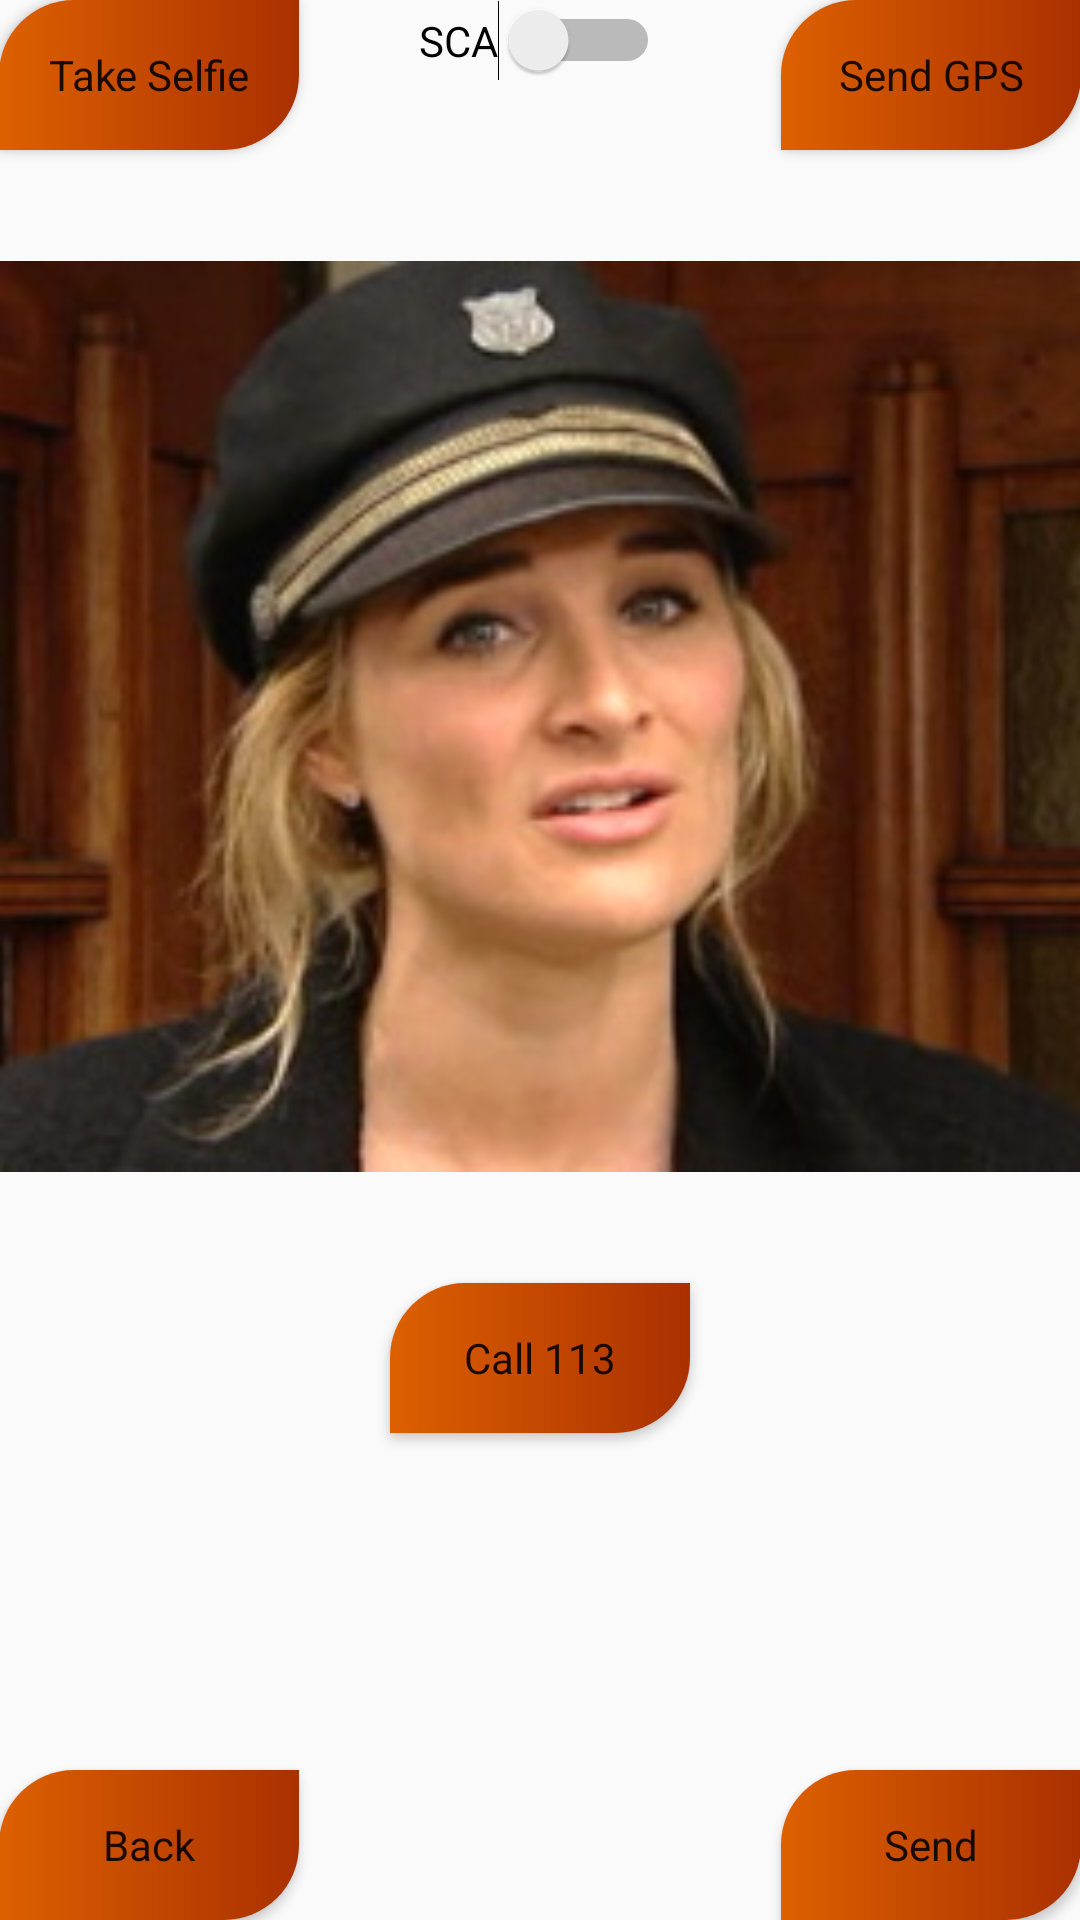

Write the Android layout XML for this screen, with the resource values it uses.
<!-- AndroidManifest.xml: application theme AppTheme -->
<!-- res/layout/activity_report.xml -->
<?xml version="1.0" encoding="utf-8"?>
<RelativeLayout xmlns:android="http://schemas.android.com/apk/res/android"
    xmlns:tools="http://schemas.android.com/tools"
    android:layout_width="match_parent"
    android:layout_height="match_parent"
    android:paddingBottom="@dimen/activity_vertical_margin"
    android:paddingLeft="@dimen/activity_horizontal_margin"
    android:paddingRight="@dimen/activity_horizontal_margin"
    android:paddingTop="@dimen/activity_vertical_margin"
    tools:context="school.csiapp.ReportActivity">

    <Button
        style="@style/DefaultButton"
        android:text="Take Selfie"
        android:id="@+id/button2"
        android:layout_alignParentTop="true"
        android:layout_alignParentStart="true" />

    <Button
        style="@style/DefaultButton"
        android:text="Send GPS"
        android:id="@+id/button3"
        android:layout_alignParentTop="true"
        android:layout_alignParentEnd="true" />

    <Button
        style="@style/DefaultButton"
        android:text="Back"
        android:id="@+id/exit"
        android:layout_alignParentBottom="true"
        android:layout_alignParentStart="true" />

    <Button
        style="@style/DefaultButton"
        android:text="Send"
        android:id="@+id/button5"
        android:layout_alignTop="@+id/exit"
        android:layout_alignParentEnd="true" />

    <LinearLayout
        android:orientation="vertical"
        android:layout_width="match_parent"
        android:layout_height="match_parent"
        android:layout_below="@+id/button2"
        android:layout_centerHorizontal="true"
        android:layout_above="@+id/exit"
        android:weightSum="1">

        <ImageView
            android:layout_width="match_parent"
            android:layout_height="wrap_content"
            android:id="@+id/imageView2"
            android:layout_gravity="center_horizontal"
            android:layout_weight="0.61"
            android:src="@drawable/lexmond" />

        <Button
            style="@style/DefaultButton"
            android:text="Call 113"
            android:id="@+id/button6"
            android:layout_gravity="center_horizontal" />

    </LinearLayout>

    <Switch
        android:text="SCA"
        android:layout_width="wrap_content"
        android:layout_height="wrap_content"
        android:id="@+id/SCA"
        android:layout_weight="0.61"
        android:layout_alignParentTop="true"
        android:layout_centerHorizontal="true" />

</RelativeLayout>
<!-- resources referenced by this layout -->
<resources>
  <!-- drawable lexmond: png bitmap (drawable, 78984 bytes) -->
  <style name="DefaultButton" parent="Theme.AppCompat.Light.DarkActionBar">
          <item name="android:layout_width">100dp</item>
          <item name="android:layout_height">50dp</item>
          <item name="android:enabled">true</item>
          <item name="android:background">@drawable/buttonshape</item>
      </style>
  <style name="AppTheme" parent="Theme.AppCompat.Light.DarkActionBar">
          <item name="colorPrimary">@color/colorPrimary</item>
          <item name="colorPrimaryDark">@color/colorPrimaryDark</item>
          <item name="colorAccent">@color/colorAccent</item>
      </style>
  <!-- drawable buttonshape (drawable) -->
  <?xml version="1.0" encoding="utf-8"?>
  <shape
      xmlns:android="http://schemas.android.com/apk/res/android"
      android:shape="rectangle" >
  <corners
  android:topLeftRadius="25dp"
  android:bottomRightRadius="25dp" />
      <gradient android:startColor="@color/Orange"
          android:endColor="@color/OrangeDark" />
      </shape>
  <color name="colorPrimary">#3F51B5</color>
  <color name="colorPrimaryDark">#303F9F</color>
  <color name="colorAccent">#FF4081</color>
  <color name="Orange">#DD6000</color>
  <color name="OrangeDark">#AA3000</color>
</resources>
